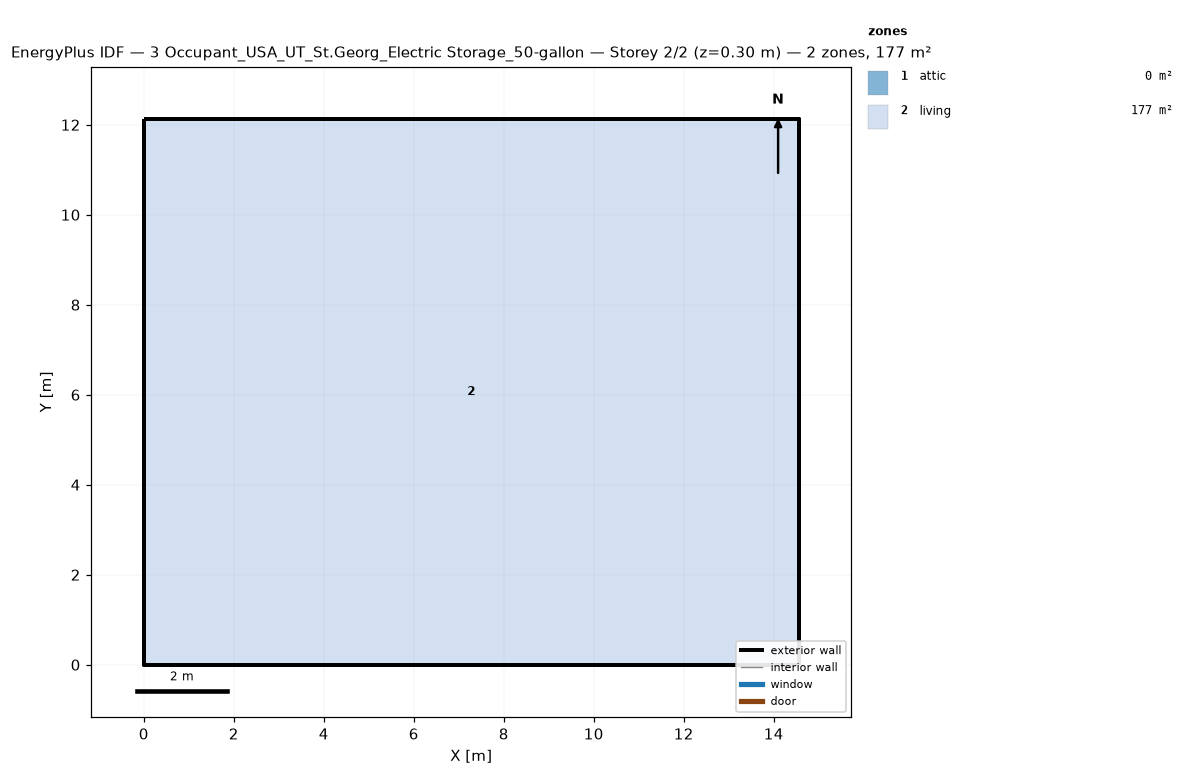
=== STOREY PLAN SPEC (per zone: floor XY polygon, exterior-wall plan segments, windows/doors) ===
zone 1: attic  (0.0 m²)
  exterior wall: (14.55, 0.00) – (14.55, 12.13) – (14.55, 6.06)  [18.2 m]
  exterior wall: (0.00, 12.13) – (0.00, 0.00) – (0.00, 6.06)  [18.2 m]
zone 2: living  (176.5 m²)
  floor: (0.00, 0.00) (0.00, 12.13) (14.55, 12.13) (14.55, 0.00)
  exterior wall: (0.00, 0.00) – (14.55, 0.00)  [14.6 m]
  exterior wall: (14.55, 0.00) – (14.55, 12.13)  [12.1 m]
  exterior wall: (14.55, 12.13) – (0.00, 12.13)  [14.6 m]
  exterior wall: (0.00, 12.13) – (0.00, 0.00)  [12.1 m]

=== DERIVED (storey summary) ===
Building: 3 Occupant_USA_UT_St.Georg_Electric Storage_50-gallon
Storey: 2 of 2  (floor level z = 0.30 m)
Storey gross floor area: 176.5 m²
Zones on this storey: 2
  - attic: floor 0.0 m²; exterior wall 36.4 m (24.5 m²); WWR 0.0%
  - living: floor 176.5 m²; exterior wall 53.4 m (146.4 m²); WWR 0.0%
Zone adjacency: (none detected)